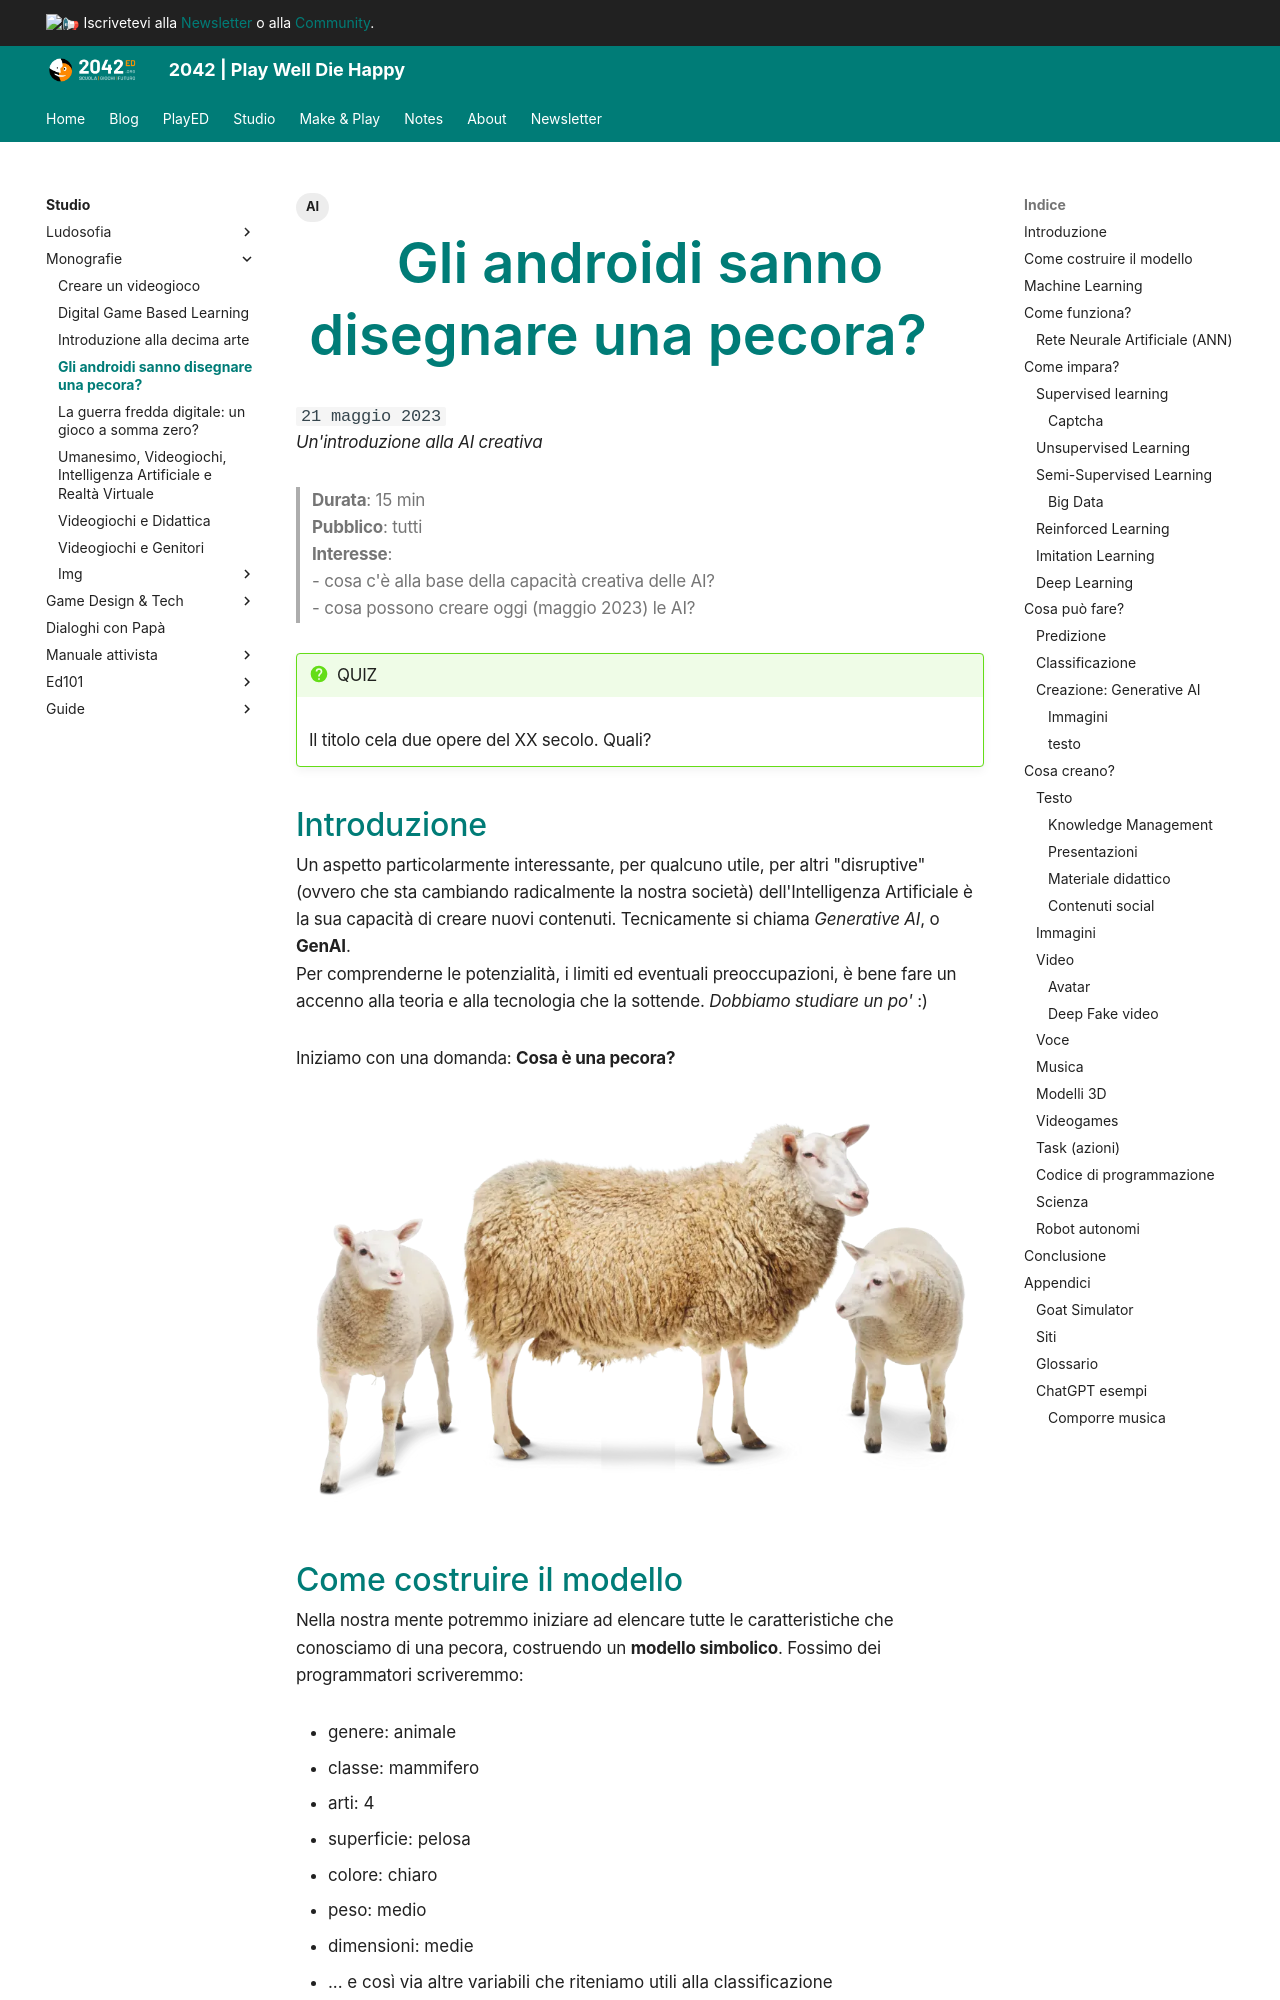

repository: 2042ed/2042ed.org · page: studio/monografie/generative-ai-intro/index.html · generator: mkdocs

---
title: Gli androidi sanno disegnare una pecora?
date: 2023-05-21
updated: 2023-08-09
tags:
  - AI
---
# Gli androidi sanno disegnare una pecora?
`21 maggio 2023`  
_Un'introduzione alla AI creativa_

> **Durata**: 15 min  
> **Pubblico**: tutti  
> **Interesse**:  
> - cosa c'è alla base della capacità creativa delle AI?  
> - cosa possono creare oggi (maggio 2023) le AI?

!!! question "QUIZ"

    Il titolo cela due opere del XX secolo. Quali?

## Introduzione
Un aspetto particolarmente interessante, per qualcuno utile, per altri "disruptive" (ovvero che sta cambiando radicalmente la nostra società) dell'Intelligenza Artificiale è la sua capacità di creare nuovi contenuti. Tecnicamente si chiama _Generative AI_, o **GenAI**.  
Per comprenderne le potenzialità, i limiti ed eventuali preoccupazioni, è bene fare un accenno alla teoria e alla tecnologia che la sottende. _Dobbiamo studiare un po'_ :)

Iniziamo con una domanda: **Cosa è una pecora?**

![](../../assets/img/gamedev/img-ai2/sheep.webp)
